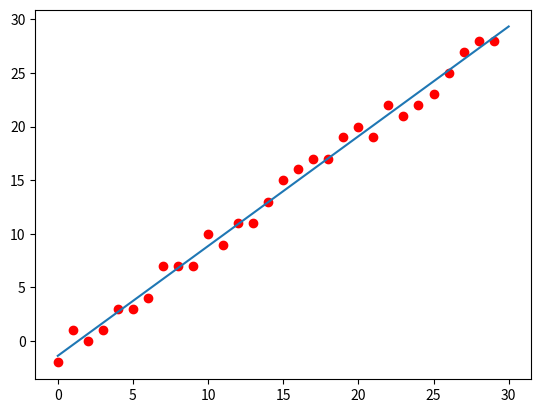

This chart was generated by the following Python code: (Note: this script raises an exception after producing the figure.)
import matplotlib.pyplot as plt
import numpy as np
import random


# Gradient of Simple Linear Regression y = b0 + b1*x
def ssr_gradient(x, y, b):
    result = b[0] + b[1]*x - y
    return result.mean(), (result*x).mean()


"""
This SSR Gradient can be explained simply as: 
    We are using Simple Linear Regression or a single dependent variable "F(x)" on a single indepedent "x". The SLR approach estimates the dependent variable F(X) to be equal to an equation of dependent variable X as F(x) = b0 + b1*X. The different equations to measure the error of the output can be taken as Sum of Squared Residuals(SSR), given by the equation Σᵢ (Yi - F(Xi))^2 where Y is the actual output, F(X) is the computed output, and we sum it for all the training values of X and corresponding Y. We can also use the Mean Squared Error = SSR/n  or the Cost function C = SSR/2n which is slighty easier mathematically. 
    To calculate the Gradient of the Cost function C = Σᵢ (Yi - b0 + b1*X)^2, we differentiate with respect to the 2 variables b0 and b1, with ∂C/∂b0 = (1/n)(Σᵢ(b0 + b1*Xi - Yi)) = mean(b0+b1*Xi-Yi). Similary, ∂C/∂b1 = (1/n)(Σᵢ(b0 + b1*Xi - Yi)Xi) = mean((b0+b1*Xi-Yi)Xi).
    These are the values being returned as the gradient function ssr_gradient.
"""

# General Gradient Descent Algorithm


def gradient_descent(gradient, x, y, start, learning_rate, iteration_count=50, tolerance=1e-06):

    vector = start  # Setting the vector that is going to updated via the equation
    while iteration_count > 0:  # iterating as many times as iteration count is set
        iteration_count -= 1

        # Weight Updation is done via ∇W = -η * ∇C
        update_value = -learning_rate * np.array(gradient(x, y, vector))

        # An Early break statement aiding in leaving if all of the update_values are less than the tolerance, default set to 0.000001
        if np.all(np.abs(update_value) <= tolerance):
            break
        vector += update_value  # update the vector using the update value
    return vector


RANGE = 30  # Number of points to be plotted

# Creating and plotting a data set to be close to X = Y equation but with deviations.
x = np.array([x for x in range(RANGE)])  # X values from 1 to RANGE.
y = np.array([x - random.randint(0, 2)
             for x in range(RANGE)])  # Y values with deviations
plt.plot(x, y, 'ro')  # Plotting of coordinates

output = gradient_descent(ssr_gradient, x, y, np.array(
    [750, 7500], dtype='float64'), 0.0008, 100_000)  # Running the GD algorithm to recieve the values of b0 and b1 from the x and y values passed.
# coordinates to draw a line representing best fit line
line = np.linspace(0, RANGE, 1000)
plt.plot(line, output[0]+output[1]*line)  # Plotting best fit line
plt.show()

# Testing how accurate to X = Y for unseen values.
tester = int(input(
    "\n\n\n To test accuracy of the learning, input a X value to check closeness to X = Y equation: "))
print(output[0]+tester*output[1])
